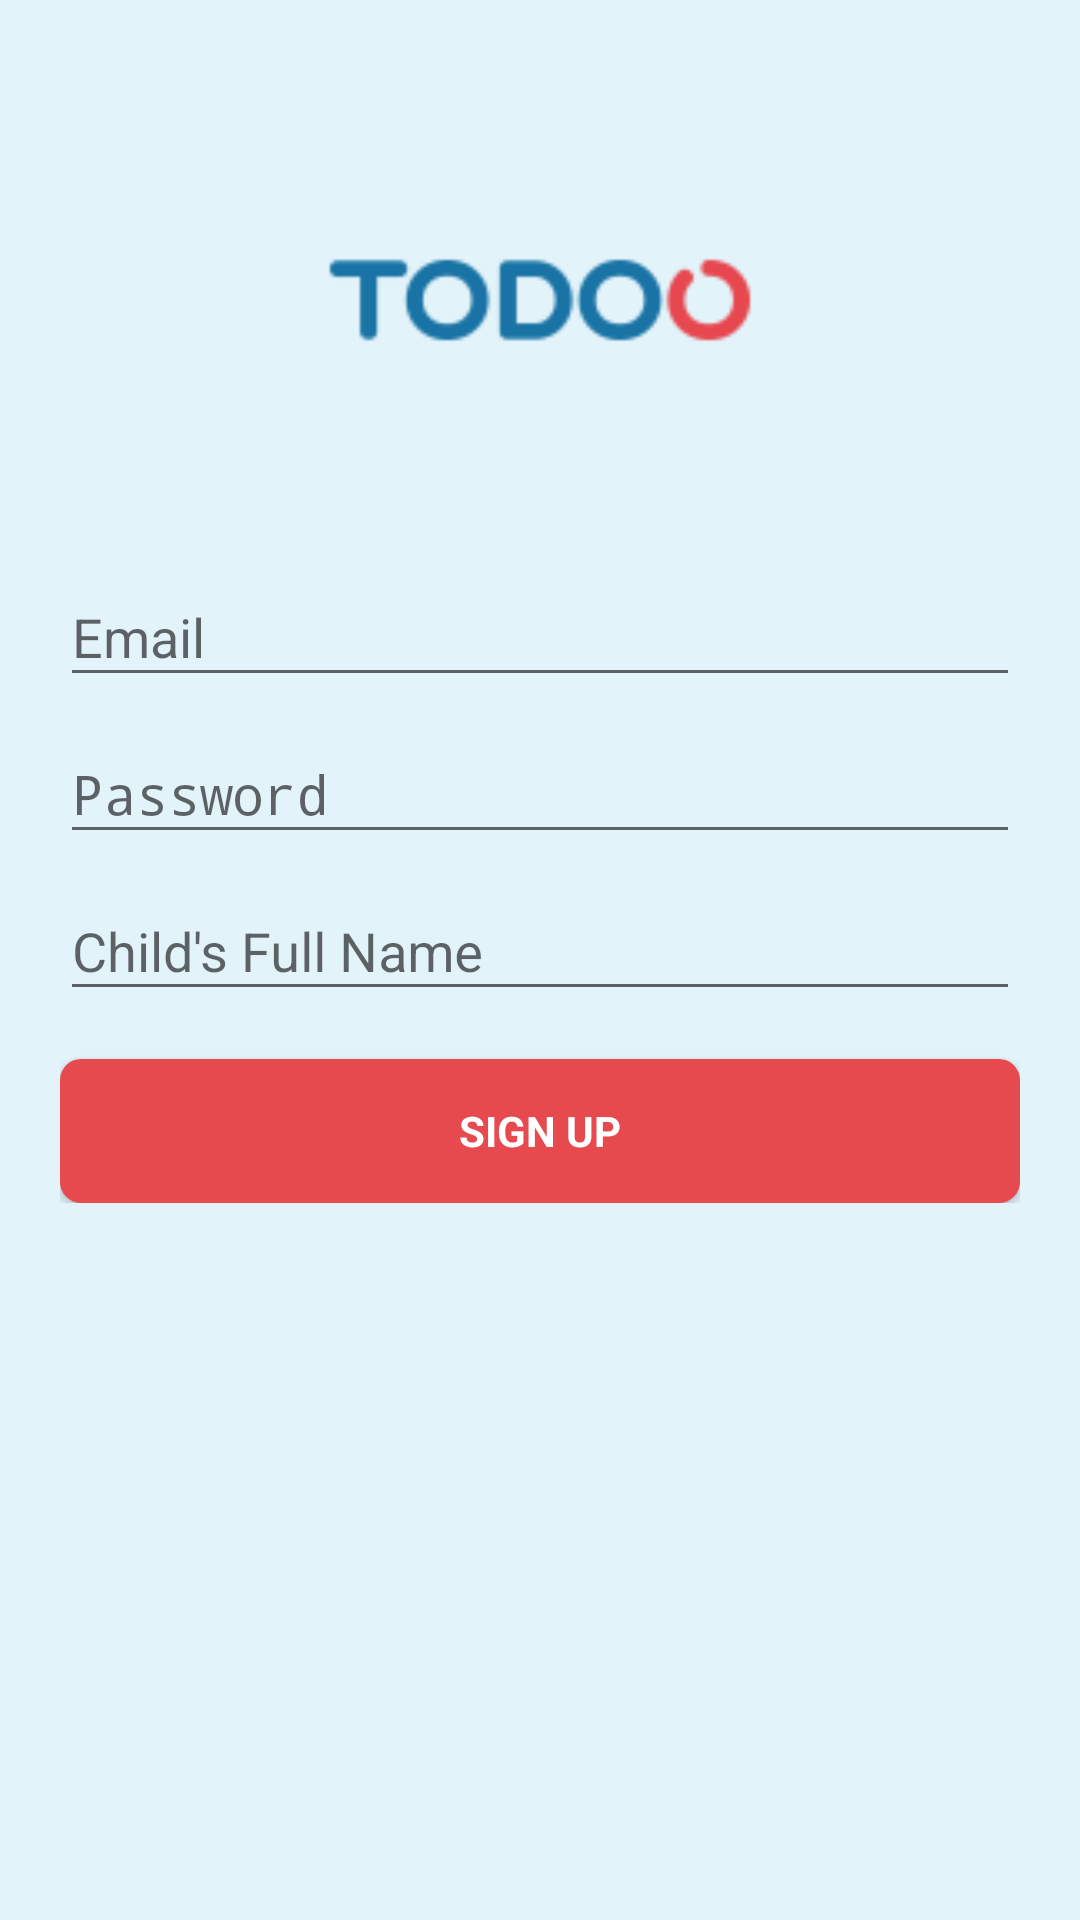

Android layout source for this screen:
<!-- AndroidManifest.xml: application theme Theme.AppCompat.Light.NoActionBar -->
<!-- res/layout/activity_create_account.xml -->
<LinearLayout xmlns:android="http://schemas.android.com/apk/res/android"
    xmlns:tools="http://schemas.android.com/tools"
    android:layout_width="match_parent"
    android:layout_height="match_parent"
    android:gravity="center_horizontal"
    android:orientation="vertical"
    android:paddingBottom="@dimen/activity_vertical_margin"
    android:paddingLeft="@dimen/activity_horizontal_margin"
    android:paddingRight="@dimen/activity_horizontal_margin"
    android:paddingTop="@dimen/activity_vertical_margin"
    android:background="#e3f3fa"
    tools:context="chic.khalil.chic.CreateAccountActivity">

    
    <ProgressBar
        android:id="@+id/login_progress"
        style="?android:attr/progressBarStyleLarge"
        android:layout_width="wrap_content"
        android:layout_height="wrap_content"
        android:layout_marginBottom="8dp"
        android:visibility="gone" />

    <FrameLayout
        android:layout_width="match_parent"
        android:layout_height="@dimen/nav_header_height">

        <ImageView
            android:layout_width="match_parent"
            android:layout_height="match_parent"
            android:src="@mipmap/todoo"
            android:id="@+id/imageView2" />
    </FrameLayout>

    <ScrollView
        android:id="@+id/login_form"
        android:layout_width="match_parent"
        android:layout_height="match_parent">

        <LinearLayout
            android:id="@+id/email_login_form"
            android:layout_width="match_parent"
            android:layout_height="wrap_content"
            android:orientation="vertical">

            <android.support.design.widget.TextInputLayout
                android:layout_width="match_parent"
                android:layout_height="wrap_content">

                <AutoCompleteTextView
                    android:id="@+id/email"
                    android:layout_width="match_parent"
                    android:layout_height="wrap_content"
                    android:hint="@string/prompt_email"
                    android:inputType="textEmailAddress"
                    android:maxLines="1"
                    android:singleLine="true"
                    android:textColor="#2274a5"
                    android:textColorHint="#2274a5" />

            </android.support.design.widget.TextInputLayout>

            <android.support.design.widget.TextInputLayout
                android:layout_width="match_parent"
                android:layout_height="wrap_content">

                <EditText
                    android:id="@+id/password"
                    android:layout_width="match_parent"
                    android:layout_height="wrap_content"
                    android:hint="Password"
                    android:imeActionId="@+id/login"
                    android:imeActionLabel="@string/action_sign_in_short"
                    android:imeOptions="actionUnspecified"
                    android:inputType="textPassword"
                    android:maxLines="1"
                    android:singleLine="true"
                    android:textColorHint="#2274a5"
                    android:textColor="#2274a5" />

            </android.support.design.widget.TextInputLayout>

            <android.support.design.widget.TextInputLayout
                android:layout_width="match_parent"
                android:layout_height="wrap_content">

                <EditText
                    android:id="@+id/name"
                    android:layout_width="match_parent"
                    android:layout_height="wrap_content"
                    android:hint="Child's Full Name"
                    android:imeActionId="@+id/login"
                    android:imeActionLabel="@string/action_sign_in_short"
                    android:imeOptions="actionUnspecified"
                    android:inputType="textPersonName"
                    android:maxLines="1"
                    android:singleLine="true"
                    android:textColor="#2274a5"
                    android:textColorHint="#2274a5" />

            </android.support.design.widget.TextInputLayout>


            <Button
                android:id="@+id/email_sign_in_button"
                style="?android:textAppearanceSmall"
                android:layout_width="match_parent"
                android:layout_height="wrap_content"
                android:layout_marginTop="16dp"
                android:text="SIGN UP"
                android:textStyle="bold"
                android:textColor="#ffffff"
                android:background="@drawable/red_shape" />

        </LinearLayout>
    </ScrollView>
</LinearLayout>
<!-- resources referenced by this layout -->
<resources>
  <dimen name="activity_horizontal_margin">20dp</dimen>
  <dimen name="activity_vertical_margin">20dp</dimen>
  <dimen name="nav_header_height">160dp</dimen>
  <!-- drawable red_shape (drawable) -->
  <?xml version="1.0" encoding="UTF-8"?>
  <shape xmlns:android="http://schemas.android.com/apk/res/android"
      android:shape="rectangle">
      <solid android:color="@color/Red" />
  
      <corners
          android:bottomRightRadius="7dp"
          android:bottomLeftRadius="7dp"
          android:topLeftRadius="7dp"
          android:topRightRadius="7dp"/>
  </shape>
  <!-- mipmap todoo: png bitmap (mipmap-hdpi, 987 bytes) -->
  <string name="action_sign_in_short">Sign in</string>
  <string name="prompt_email">Email</string>
  <color name="Red">#e6494e</color>
</resources>
